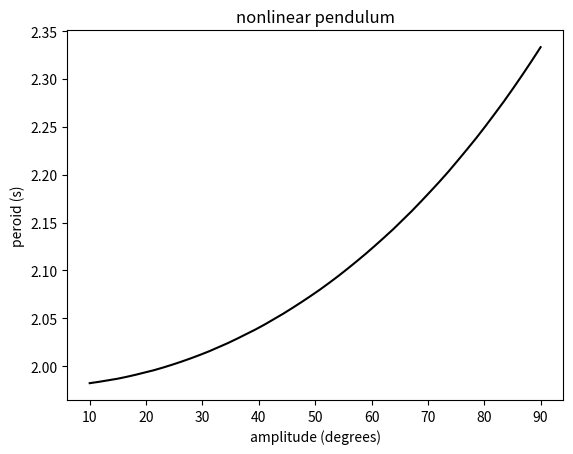

This chart was generated by the following Python code:
# -*- coding: utf-8 -*-
"""
Created on Thu Jan 21 20:27:03 2016
correlation of amplitude and peroid (nonlinear pendulum), 
using Euler-Cromer metohd
@author: nightwing
"""
from tqdm import tqdm
from math import sin,pi
from numpy import linspace
import matplotlib.pyplot as plt

g = 9.8               #gravity acceleration (m/s2)
length = 1            #length of the string (m)
k = g / length        #g/length 
dt = 0.0001           #time step (s)
t_end = 20            #end time (s)
correlation = []      #correlation of amplitude and period

#caculate the correlation of amplitude and peroid
def CORRELATION():
    amplitude = []          #this list store the value of amplitude
    peroid = []             #this list store the value of peroid
    for theta in tqdm(linspace(10,90,50)):
        amplitude.append(theta)
        theta *= (pi/180)     #initial angle (radians)
        angular_vel = 0       #initial angular velocity (rad/s) 
        t = 0                 #initial time (s)
        angle = []            #this list store value of angle
        time = []             #this list store value of time
        while t <= t_end:
            angle.append(theta)
            time.append(t)
            angular_vel -= k * sin(theta) * dt
            theta += angular_vel * dt
            t += dt
        #caculate period    
        opposite = -angle[0]
        for i in range(1,len(angle)):
            if abs(angle[i]-opposite) < abs(opposite)*0.001:
                T = time[i] * 2
                break
        peroid.append(T)
    return [amplitude,peroid]    

#---------------caculate-------------------
correlation.append(CORRELATION())

#---------------graph----------------
plt.title("nonlinear pendulum")
plt.xlabel("amplitude (degrees)")
plt.ylabel("peroid (s)")    
plt.plot(correlation[0][0],correlation[0][1],"k-")
plt.show()
